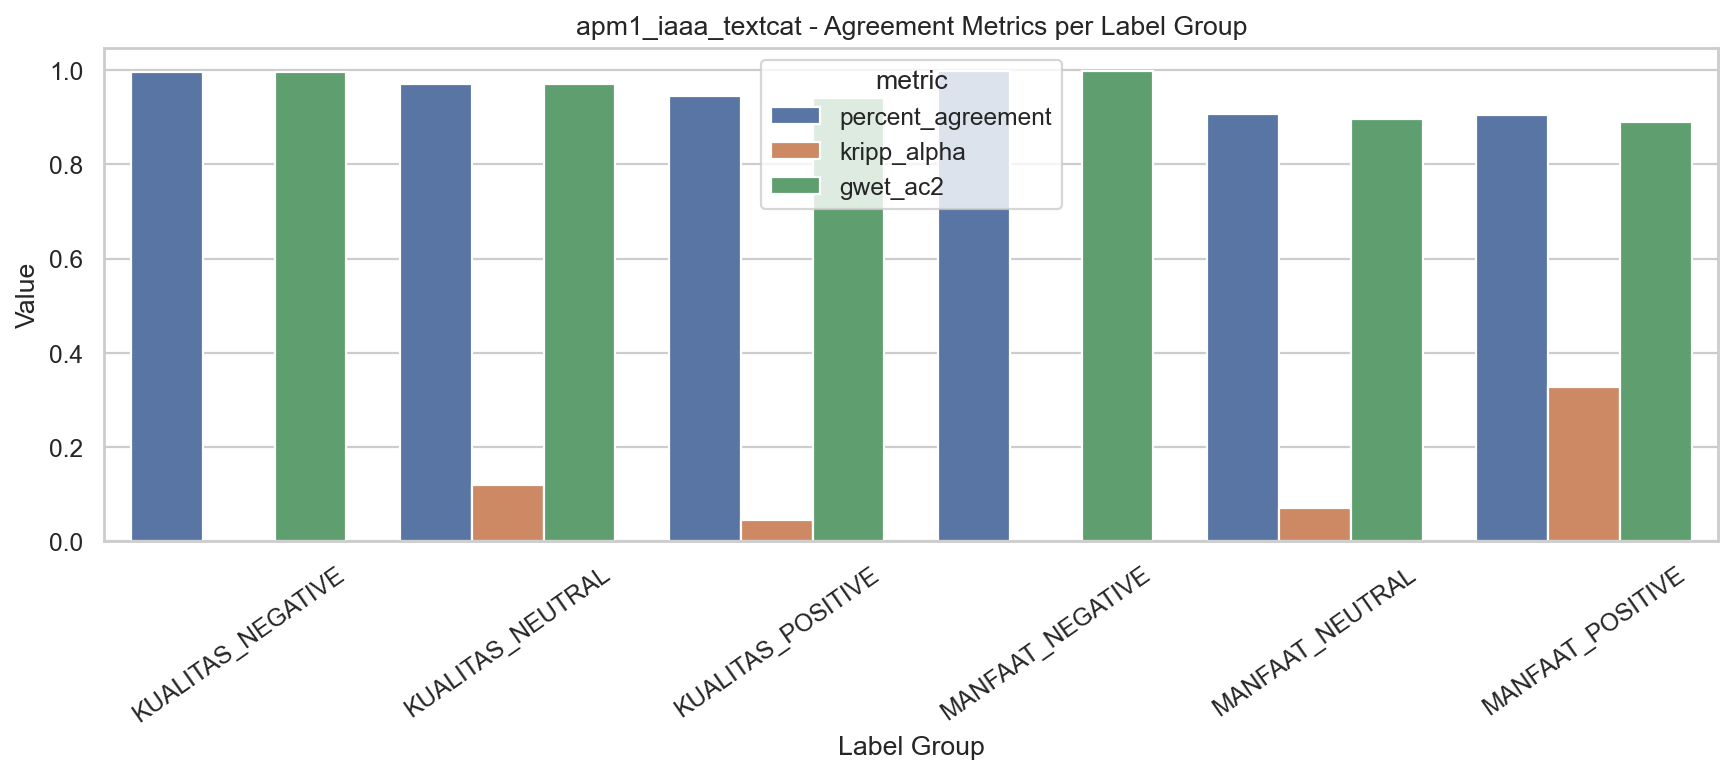

Data behind this chart, as committed beside it:
label_name, n_examples, n_categories, n_coincident_examples, n_single_annotation, n_annotators, avg_raters_per_example, percent_agreement, kripp_alpha, gwet_ac2, agreement_score, agreement_level
KUALITAS_NEGATIVE, 1011, 6, 491, 31, 2, 1.937, 0.9959, 3.648585236003438e-12, 0.9959, 0.9959, High
KUALITAS_NEUTRAL, 1011, 6, 491, 31, 2, 1.937, 0.9715, 0.1208, 0.9706, 0.971, High
KUALITAS_POSITIVE, 1011, 6, 491, 31, 2, 1.937, 0.945, 0.04509, 0.9419, 0.9434, Medium
MANFAAT_NEGATIVE, 1011, 6, 491, 31, 2, 1.937, 0.998, 0.0, 0.998, 0.998, High
MANFAAT_NEUTRAL, 1011, 6, 491, 31, 2, 1.937, 0.9063, 0.07016, 0.8961, 0.9012, Medium
MANFAAT_POSITIVE, 1011, 6, 491, 31, 2, 1.937, 0.9043, 0.3283, 0.8895, 0.8969, Medium
